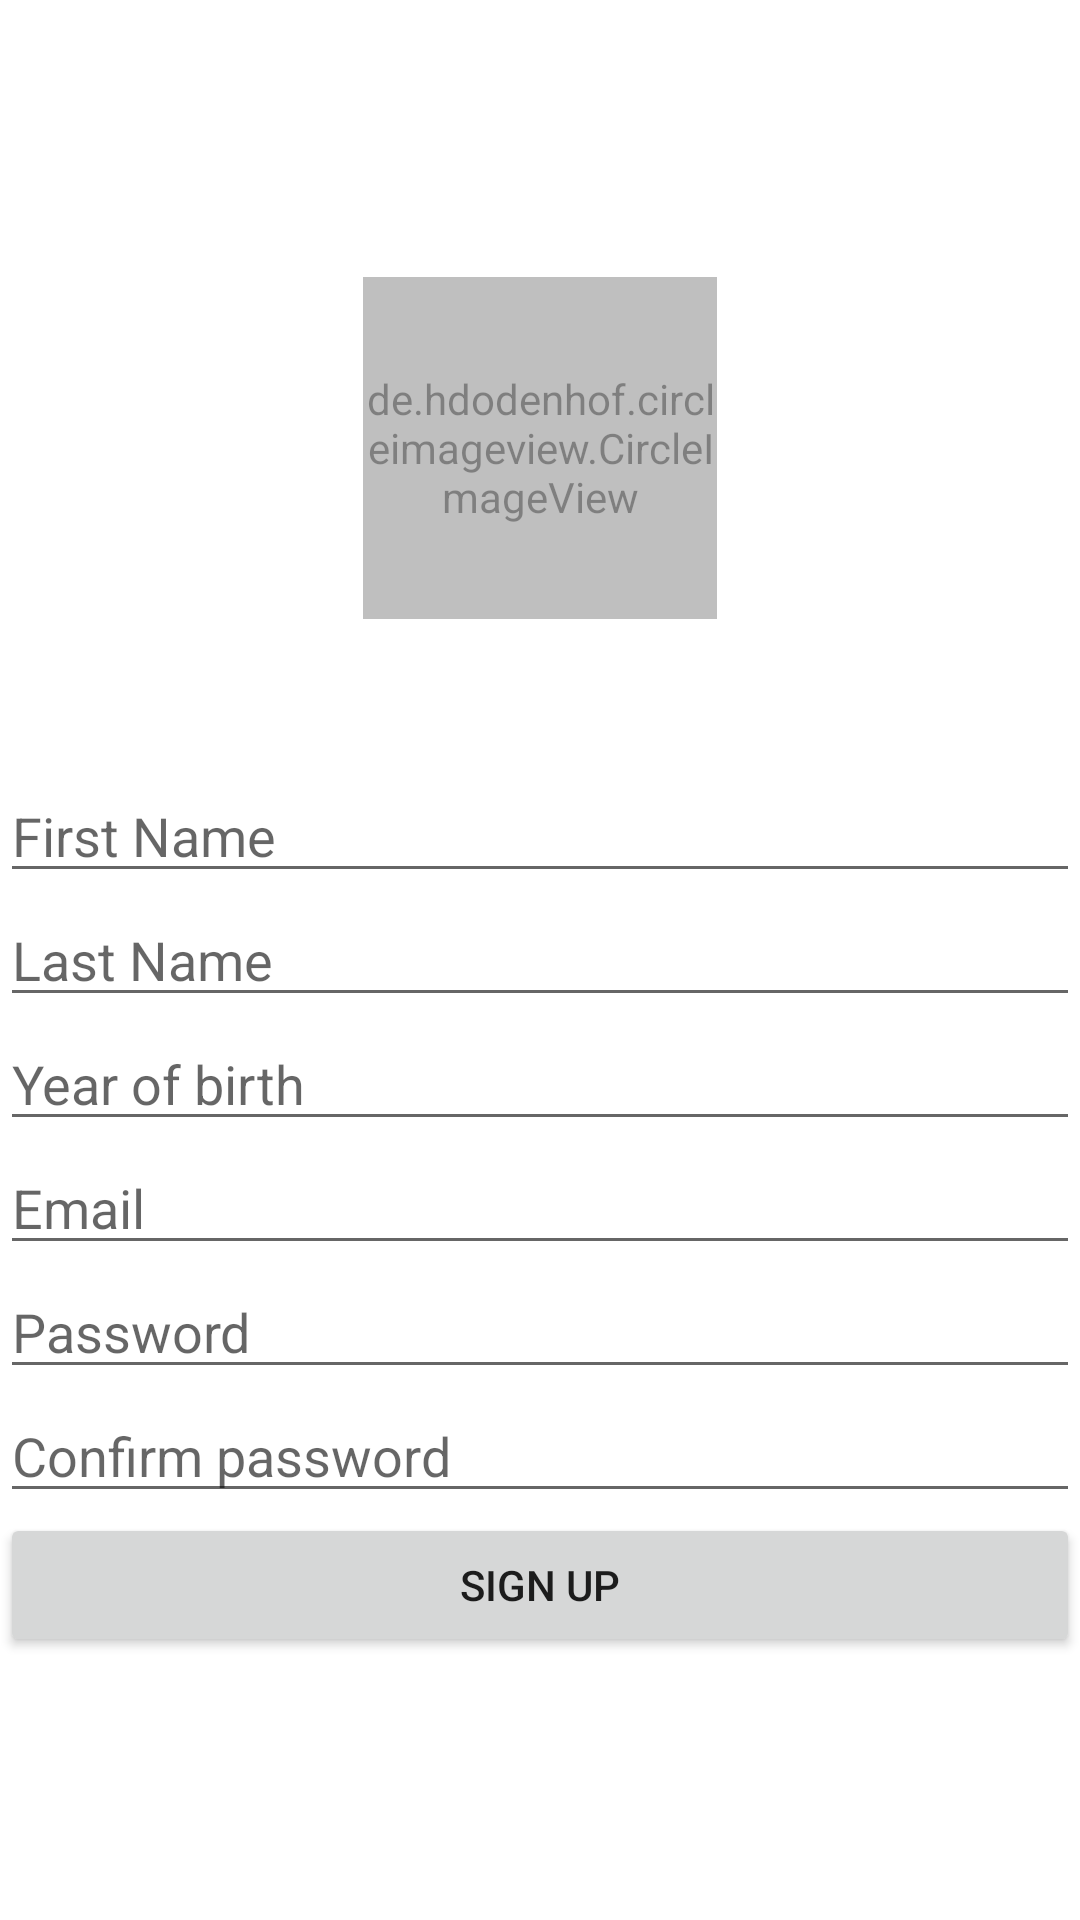

Layout XML and referenced resources for this Android screen:
<!-- AndroidManifest.xml: application theme Theme.Uioproject -->
<!-- res/layout/fragment_signup.xml -->
<?xml version="1.0" encoding="utf-8"?>
<LinearLayout xmlns:android="http://schemas.android.com/apk/res/android"
    xmlns:app="http://schemas.android.com/apk/res-auto"
    xmlns:tools="http://schemas.android.com/tools"
    android:orientation="vertical"
    android:gravity="center"
    android:layout_width="match_parent"
    android:layout_margin="12dp"
    android:layout_height="match_parent">

    <de.hdodenhof.circleimageview.CircleImageView
        android:id="@+id/imageView"
        android:layout_width="118dp"
        android:layout_height="114dp"
        android:layout_gravity="center_horizontal"
        android:layout_marginTop="5dp"
        android:layout_marginBottom="50dp"
        android:alpha="0.5"
        android:src="@drawable/aaa"
        app:civ_border_color="#80FFFFFF"
        app:civ_border_width="2dp" />

    <EditText
        android:id="@+id/firstName"
        android:layout_width="match_parent"
        android:layout_height="wrap_content"
        android:ems="10"
        android:hint="First Name"
        android:inputType="textPersonName"
        app:layout_constraintBottom_toTopOf="@+id/editTextTextPersonName2"
        app:layout_constraintEnd_toEndOf="parent"
        app:layout_constraintHorizontal_bias="0.492"
        app:layout_constraintStart_toStartOf="parent"
        app:layout_constraintTop_toTopOf="parent"
        app:layout_constraintVertical_bias="0.808" />

    <EditText
        android:id="@+id/lastName"
        android:layout_width="match_parent"
        android:layout_height="wrap_content"
        android:ems="10"
        android:hint="Last Name"
        android:inputType="textPersonName"
        app:layout_constraintEnd_toEndOf="parent"
        app:layout_constraintStart_toStartOf="parent"
        tools:layout_editor_absoluteY="113dp" />


    <EditText
        android:id="@+id/yr_birth"
        android:layout_width="match_parent"
        android:layout_height="wrap_content"
        android:ems="10"
        android:inputType="textPersonName"
        android:hint="Year of birth" />

    <EditText
        android:id="@+id/email_signup"
        android:layout_width="match_parent"
        android:layout_height="wrap_content"
        android:ems="10"
        android:hint="Email"
        android:inputType="textEmailAddress"
        app:layout_constraintEnd_toEndOf="parent"
        app:layout_constraintHorizontal_bias="0.497"
        app:layout_constraintStart_toStartOf="parent"
        app:layout_constraintTop_toBottomOf="@+id/editTextTextPersonName2" />


    <EditText
        android:id="@+id/pass_signup"
        android:layout_width="match_parent"
        android:layout_height="wrap_content"
        android:ems="10"
        android:hint="Password"
        android:inputType="textPassword"
        app:layout_constraintBottom_toBottomOf="parent"
        app:layout_constraintEnd_toEndOf="parent"
        app:layout_constraintHorizontal_bias="0.492"
        app:layout_constraintStart_toStartOf="parent"
        app:layout_constraintTop_toBottomOf="@+id/editTextTextEmailAddress"
        app:layout_constraintVertical_bias="0.047" />

    <EditText
        android:id="@+id/confirm_pass_signup"
        android:layout_width="match_parent"
        android:layout_height="wrap_content"
        android:ems="10"
        android:hint="Confirm password"
        android:inputType="textPassword"
        app:layout_constraintBottom_toBottomOf="parent"
        app:layout_constraintEnd_toEndOf="parent"
        app:layout_constraintHorizontal_bias="0.497"
        app:layout_constraintStart_toStartOf="parent"
        app:layout_constraintTop_toBottomOf="@+id/editTextTextPassword"
        app:layout_constraintVertical_bias="0.026" />

    <Button
        android:id="@+id/signup_btn"
        android:layout_width="match_parent"
        android:layout_height="wrap_content"
        android:text="Sign Up"
        app:layout_constraintEnd_toEndOf="parent"
        app:layout_constraintStart_toStartOf="parent"
        app:layout_constraintTop_toBottomOf="@+id/editTextTextPassword2" />

</LinearLayout>
<!-- resources referenced by this layout -->
<resources>
  <style name="Theme.Uioproject" parent="Theme.MaterialComponents.DayNight.DarkActionBar">
          
          <item name="colorPrimary">@color/purple_500</item>
          <item name="colorPrimaryVariant">@color/purple_700</item>
          <item name="colorOnPrimary">@color/white</item>
          
          <item name="colorSecondary">@color/teal_200</item>
          <item name="colorSecondaryVariant">@color/teal_700</item>
          <item name="colorOnSecondary">@color/black</item>
          
          <item name="android:statusBarColor">?attr/colorPrimaryVariant</item>
          
      </style>
  <!-- not gathered from this repository: default colours our renderer supplied (Android Studio template values) -->
  <color name="purple_500">#FF6200EE</color>
  <color name="purple_700">#FF3700B3</color>
  <color name="teal_200">#FF03DAC5</color>
  <color name="teal_700">#FF018786</color>
  <color name="black">#FF000000</color>
  <color name="white">#FFFFFFFF</color>
</resources>
